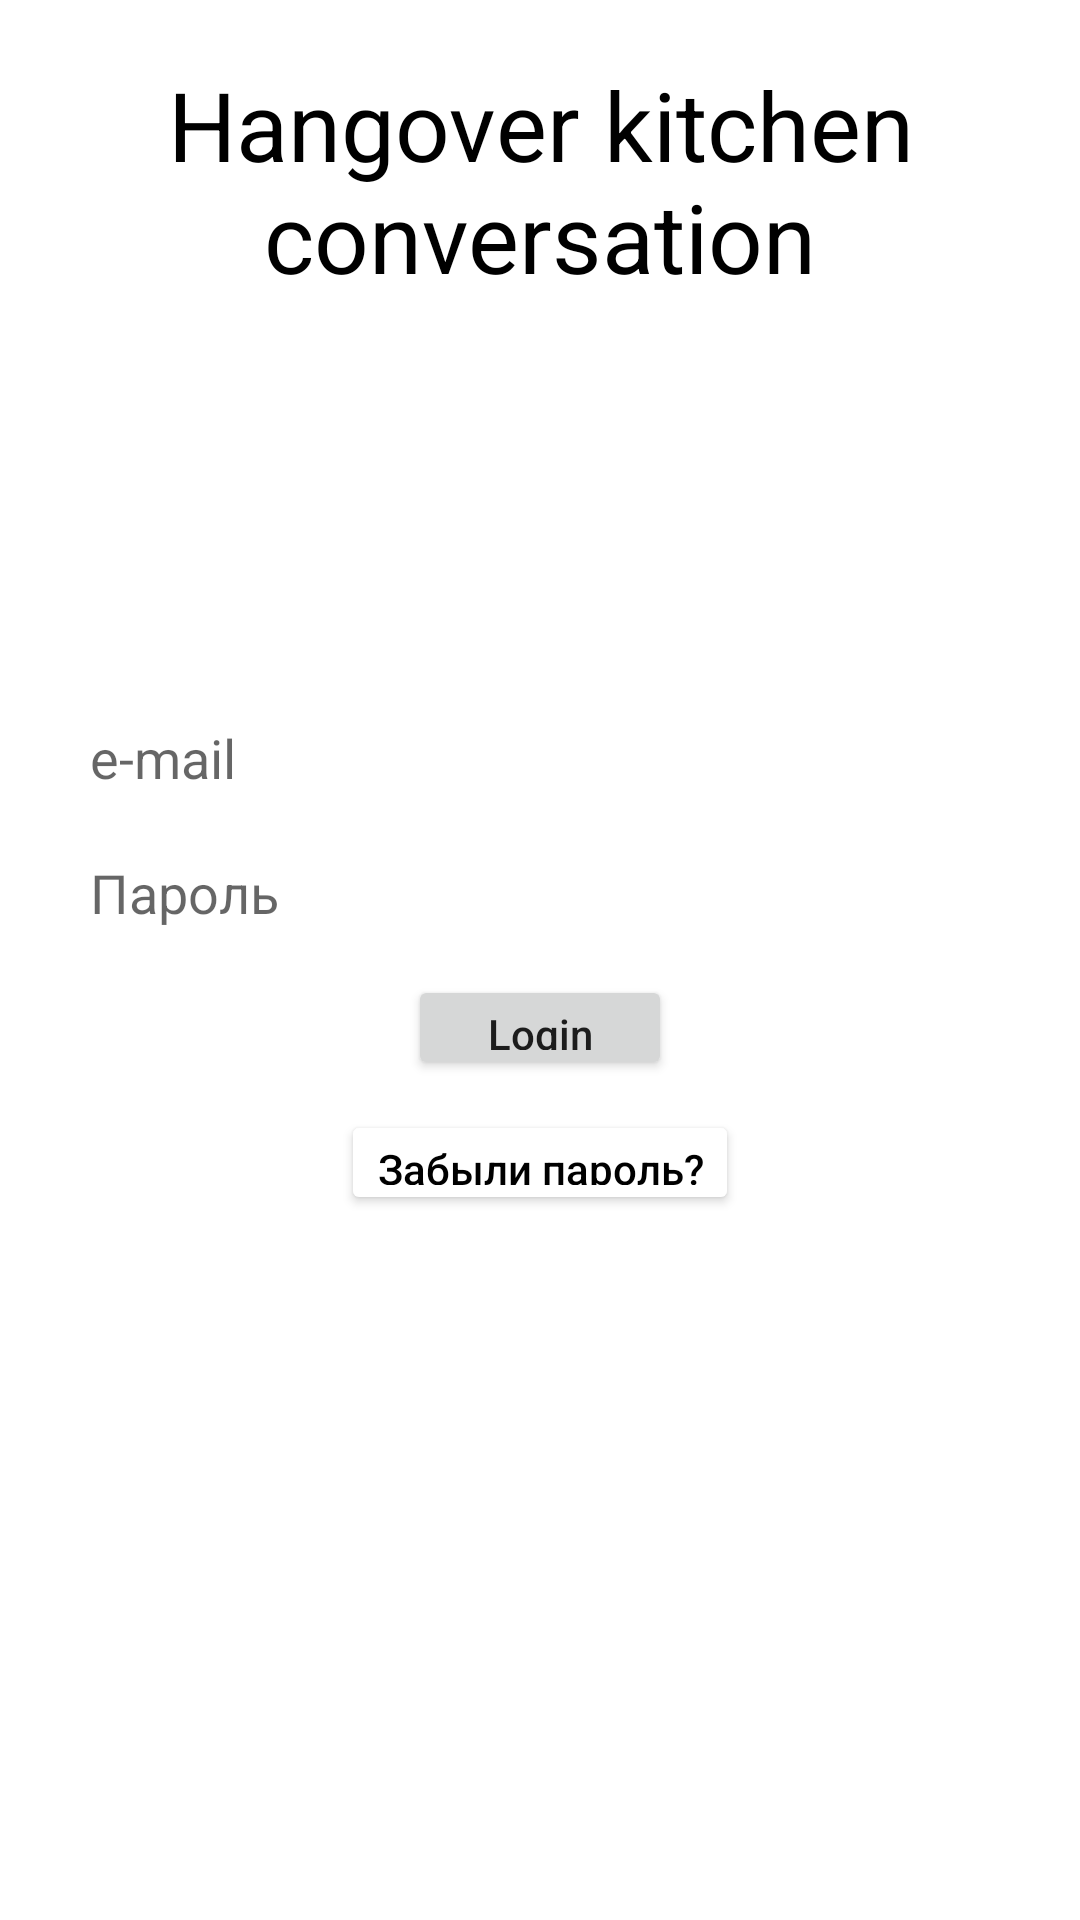

Layout XML and referenced resources for this Android screen:
<!-- AndroidManifest.xml: application theme Theme.Hangover_Kitchen_Conversation -->
<!-- res/layout/fragment_login.xml -->
<?xml version="1.0" encoding="utf-8"?>
<androidx.constraintlayout.widget.ConstraintLayout xmlns:android="http://schemas.android.com/apk/res/android"
    xmlns:app="http://schemas.android.com/apk/res-auto"
    xmlns:tools="http://schemas.android.com/tools"
    android:layout_width="match_parent"
    android:layout_height="match_parent">

    <TextView
        android:id="@+id/title"
        android:layout_width="wrap_content"
        android:layout_height="wrap_content"
        android:layout_marginTop="20dp"
        android:gravity="center"
        android:text="Hangover kitchen conversation"
        android:textColor="@color/black"
        android:textSize="32dp"
        app:layout_constraintEnd_toEndOf="parent"
        app:layout_constraintStart_toStartOf="parent"
        app:layout_constraintTop_toTopOf="parent" />

    <EditText
        android:id="@+id/etxt_email"
        android:layout_width="match_parent"
        android:layout_height="35dp"
        android:layout_marginHorizontal="20dp"
        android:background="@drawable/shape_edit_text"
        android:paddingHorizontal="10dp"
        android:hint="e-mail"
        app:layout_constraintBottom_toTopOf="@+id/etxt_pass"
        app:layout_constraintEnd_toEndOf="parent"
        app:layout_constraintStart_toStartOf="parent"
        app:layout_constraintTop_toTopOf="parent"
        app:layout_constraintVertical_chainStyle="packed"
        />

    <EditText
        android:id="@+id/etxt_pass"
        android:layout_width="match_parent"
        android:layout_height="35dp"
        android:layout_marginHorizontal="20dp"
        android:layout_marginTop="10dp"
        android:background="@drawable/shape_edit_text"
        android:paddingHorizontal="10dp"
        android:hint="Пароль"
        app:layout_constraintBottom_toTopOf="@+id/btn_login"
        app:layout_constraintEnd_toEndOf="parent"
        app:layout_constraintStart_toStartOf="parent"
        app:layout_constraintTop_toBottomOf="@+id/etxt_email" />

    <Button
        android:id="@+id/btn_login"
        android:layout_width="wrap_content"
        android:layout_height="35dp"
        android:layout_marginTop="10dp"
        android:insetTop="0dp"
        android:insetBottom="0dp"
        android:text="@string/login_btn"
        android:textAllCaps="false"
        app:layout_constraintBottom_toTopOf="@+id/btn_forgot_pass"
        app:layout_constraintEnd_toEndOf="parent"
        app:layout_constraintStart_toStartOf="parent"
        app:layout_constraintTop_toBottomOf="@+id/etxt_pass" />

    <Button
        android:id="@+id/btn_forgot_pass"
        android:layout_width="wrap_content"
        android:layout_height="35dp"
        android:backgroundTint="@color/background"
        android:layout_marginTop="10dp"
        android:insetTop="0dp"
        android:insetBottom="0dp"
        android:text="Забыли пароль?"
        android:textAllCaps="false"
        android:textColor="@color/black"
        app:layout_constraintBottom_toBottomOf="parent"
        app:layout_constraintEnd_toEndOf="parent"
        app:layout_constraintStart_toStartOf="parent"
        app:layout_constraintTop_toBottomOf="@+id/btn_login" />

</androidx.constraintlayout.widget.ConstraintLayout>
<!-- resources referenced by this layout -->
<resources>
  <color name="background">#FFFFFF</color>
  <color name="black">#FF000000</color>
  <string name="login_btn">Login</string>
  <style name="Theme.Hangover_Kitchen_Conversation" parent="Theme.MaterialComponents.DayNight.NoActionBar">
          
          <item name="colorPrimary">@color/purple_500</item>
          <item name="colorPrimaryVariant">@color/purple_700</item>
          <item name="colorOnPrimary">@color/white</item>
          
          <item name="colorSecondary">@color/teal_200</item>
          <item name="colorSecondaryVariant">@color/teal_700</item>
          <item name="colorOnSecondary">@color/black</item>
          
          <item name="android:statusBarColor" tools:targetApi="l">?attr/colorPrimaryVariant</item>
          
      </style>
  <color name="purple_500">#FF6200EE</color>
  <color name="purple_700">#FF3700B3</color>
  <color name="white">#FFFFFFFF</color>
  <color name="teal_200">#FF03DAC5</color>
  <color name="teal_700">#FF018786</color>
</resources>
